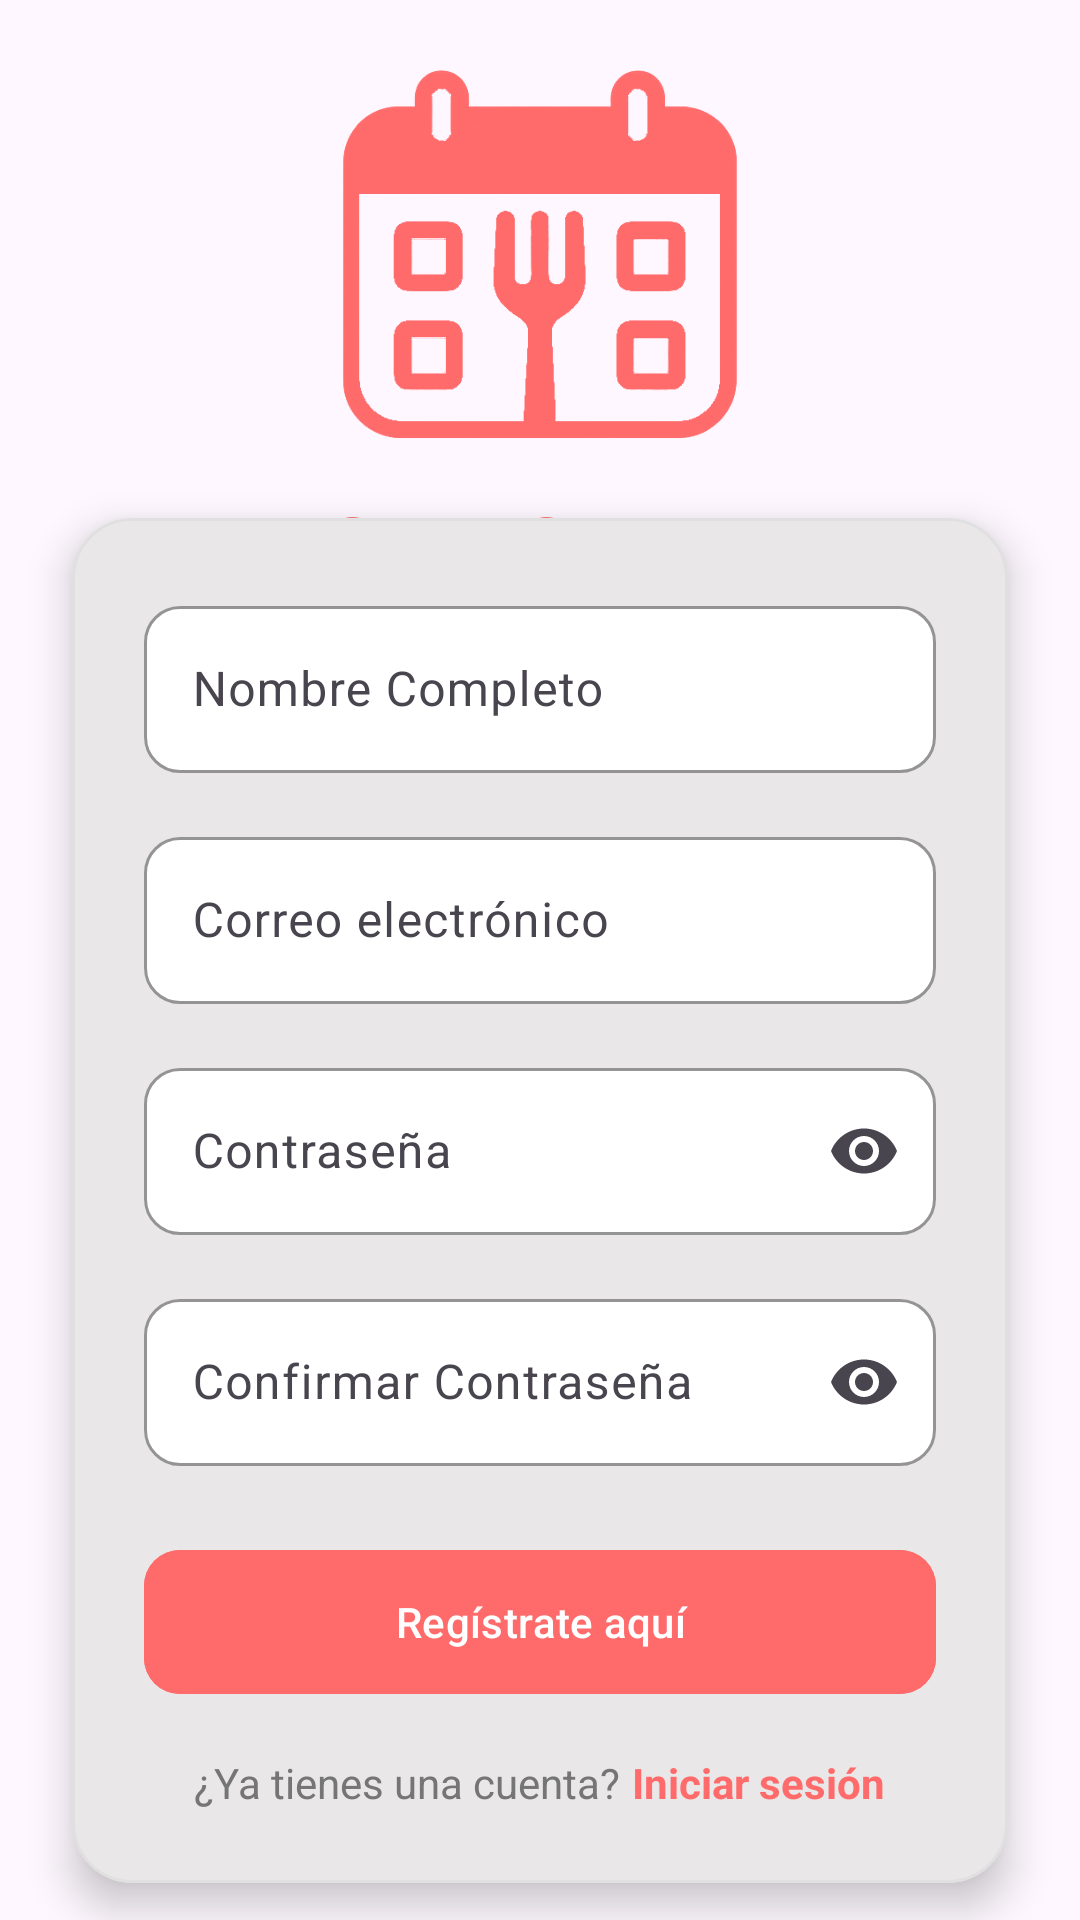

This screen was rendered from an Android layout file. Write that file and the resources it references.
<!-- AndroidManifest.xml: application theme Theme.FoodFlowTFG -->
<!-- res/layout/activity_register.xml -->
<?xml version="1.0" encoding="utf-8"?>
<androidx.constraintlayout.widget.ConstraintLayout
    xmlns:android="http://schemas.android.com/apk/res/android"
    xmlns:app="http://schemas.android.com/apk/res-auto"
    xmlns:tools="http://schemas.android.com/tools"
    android:layout_width="match_parent"
    android:layout_height="match_parent"
    android:background="@drawable/background_gradient"
    tools:context=".RegisterActivity">

    
    <ImageView
        android:id="@+id/logo"
        android:layout_width="150dp"
        android:layout_height="150dp"
        android:layout_marginTop="10dp"
        android:src="@drawable/ic_logo_nobg"
        app:layout_constraintEnd_toEndOf="parent"
        app:layout_constraintStart_toStartOf="parent"
        app:layout_constraintTop_toTopOf="parent"
        app:tint="@color/primary_color" />

    
    <TextView
        android:layout_width="wrap_content"
        android:layout_height="wrap_content"
        android:layout_marginTop="4dp"
        android:text="@string/create_account"
        android:textColor="@color/primary_color"
        android:textSize="24sp"
        android:textStyle="bold"
        app:layout_constraintEnd_toEndOf="parent"
        app:layout_constraintStart_toStartOf="parent"
        app:layout_constraintTop_toBottomOf="@+id/logo" />

    
    <com.google.android.material.card.MaterialCardView
        android:layout_width="match_parent"
        android:layout_height="wrap_content"
        android:layout_margin="24dp"
        android:backgroundTint="@color/button"
        app:cardCornerRadius="20dp"
        app:cardElevation="8dp"
        app:layout_constraintTop_toBottomOf="@+id/logo"
        app:layout_constraintBottom_toBottomOf="parent"
        app:layout_constraintStart_toStartOf="parent"
        app:layout_constraintEnd_toEndOf="parent"
        app:strokeColor="@color/gray_300">

        <LinearLayout
            android:layout_width="match_parent"
            android:layout_height="wrap_content"
            android:orientation="vertical"
            android:padding="24dp">

            
            <com.google.android.material.textfield.TextInputLayout
                android:layout_width="match_parent"
                android:layout_height="wrap_content"
                android:layout_marginBottom="16dp"
                app:shapeAppearanceOverlay="@style/RoundedTextInputLayout"
                app:boxBackgroundColor="@color/white"
                app:boxBackgroundMode="outline"
                app:boxStrokeColor="@android:color/black"
                app:hintTextColor="@android:color/black"
                android:textColor="@android:color/black">

                <com.google.android.material.textfield.TextInputEditText
                    android:id="@+id/etName"
                    android:layout_width="match_parent"
                    android:layout_height="wrap_content"
                    android:hint="@string/full_name"
                    android:textColor="@color/black80text"
                    android:inputType="textPersonName" />
            </com.google.android.material.textfield.TextInputLayout>

            
            <com.google.android.material.textfield.TextInputLayout
                android:layout_width="match_parent"
                android:layout_height="wrap_content"
                android:layout_marginBottom="16dp"
                app:shapeAppearanceOverlay="@style/RoundedTextInputLayout"
                app:boxBackgroundColor="@color/white"
                app:boxBackgroundMode="outline"
                app:boxStrokeColor="@android:color/black"
                app:hintTextColor="@android:color/black"
                android:textColor="@android:color/black">

                <com.google.android.material.textfield.TextInputEditText
                    android:id="@+id/etEmail"
                    android:layout_width="match_parent"
                    android:layout_height="wrap_content"
                    android:hint="@string/email"
                    android:textColor="@color/black80text"
                    android:inputType="textEmailAddress" />
            </com.google.android.material.textfield.TextInputLayout>

            
            <com.google.android.material.textfield.TextInputLayout
                android:layout_width="match_parent"
                android:layout_height="wrap_content"
                android:layout_marginBottom="16dp"
                app:shapeAppearanceOverlay="@style/RoundedTextInputLayout"
                app:boxBackgroundColor="@color/white"
                app:boxBackgroundMode="outline"
                app:boxStrokeColor="@android:color/black"
                app:hintTextColor="@android:color/black"
                android:textColor="@android:color/black"
                app:endIconMode="password_toggle">

                <com.google.android.material.textfield.TextInputEditText
                    android:id="@+id/etPassword"
                    android:layout_width="match_parent"
                    android:layout_height="wrap_content"
                    android:hint="@string/password"
                    android:textColor="@color/black80text"
                    android:inputType="textPassword" />
            </com.google.android.material.textfield.TextInputLayout>

            
            <com.google.android.material.textfield.TextInputLayout
                android:layout_width="match_parent"
                android:layout_height="wrap_content"
                android:layout_marginBottom="24dp"
                app:shapeAppearanceOverlay="@style/RoundedTextInputLayout"
                app:boxBackgroundColor="@color/white"
                app:boxBackgroundMode="outline"
                app:boxStrokeColor="@android:color/black"
                app:hintTextColor="@android:color/black"
                android:textColor="@android:color/black"
                app:endIconMode="password_toggle">

                <com.google.android.material.textfield.TextInputEditText
                    android:id="@+id/etConfirmPassword"
                    android:layout_width="match_parent"
                    android:layout_height="wrap_content"
                    android:hint="@string/confirm_password"
                    android:textColor="@color/black80text"
                    android:inputType="textPassword" />
            </com.google.android.material.textfield.TextInputLayout>

            
            <com.google.android.material.button.MaterialButton
                android:id="@+id/btnRegister"
                android:layout_width="match_parent"
                android:layout_height="56dp"
                android:backgroundTint="@color/primary_color"
                android:text="@string/sign_up"
                android:textColor="@color/white"
                app:cornerRadius="12dp" />

            
            <LinearLayout
                android:layout_width="match_parent"
                android:layout_height="wrap_content"
                android:layout_marginTop="16dp"
                android:gravity="center"
                android:orientation="horizontal">

                <TextView
                    android:layout_width="wrap_content"
                    android:layout_height="wrap_content"
                    android:text="@string/already_have_account"
                    android:textColor="@color/gray_600" />

                <TextView
                    android:id="@+id/tvLogin"
                    android:layout_width="wrap_content"
                    android:layout_height="wrap_content"
                    android:layout_marginStart="4dp"
                    android:text="@string/login"
                    android:textColor="@color/primary_color"
                    android:textStyle="bold" />
            </LinearLayout>

        </LinearLayout>
    </com.google.android.material.card.MaterialCardView>

</androidx.constraintlayout.widget.ConstraintLayout>
<!-- resources referenced by this layout -->
<resources>
  <color name="black80text">#141414</color>
  <color name="button">#E9E7E7</color>
  <color name="gray_300">#E0E0E0</color>
  <color name="gray_600">#757575</color>
  <color name="primary_color">#FF6B6B</color>
  <color name="white">#FFFFFF</color>
  <!-- drawable ic_logo_nobg: png bitmap (drawable, 192615 bytes) -->
  <string name="already_have_account">¿Ya tienes una cuenta?</string>
  <string name="confirm_password">Confirmar Contraseña</string>
  <string name="create_account">Crear Cuenta</string>
  <string name="email">Correo electrónico</string>
  <string name="full_name">Nombre Completo</string>
  <string name="login">Iniciar sesión</string>
  <string name="password">Contraseña</string>
  <string name="sign_up">Regístrate aquí</string>
  <style name="RoundedTextInputLayout" parent="">
          <item name="cornerFamily">rounded</item>
          <item name="cornerSize">12dp</item>
          <item name="backgroundTint">@color/green_completed</item>
          <item name="android:textColor">@color/white</item>
      </style>
  <style name="Theme.FoodFlowTFG" parent="Theme.Material3.Light.NoActionBar">
          
          <item name="android:statusBarColor">@android:color/white</item>
          
          <item name="android:windowLightStatusBar">true</item>
      </style>
  <color name="green_completed">#4CAF50</color>
</resources>
